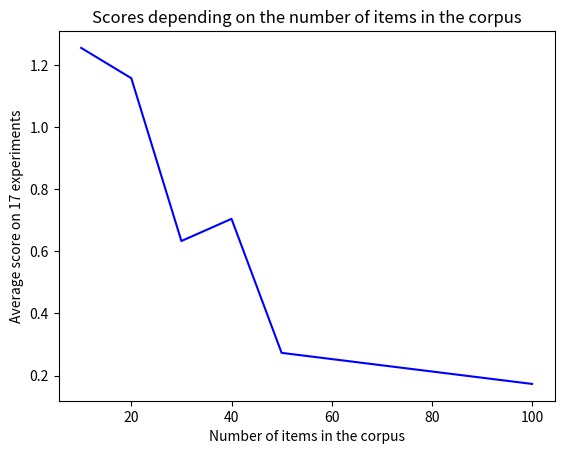

Python code for this plot: (Note: this script raises an exception after producing the figure.)
import matplotlib.pyplot as plt


x = [10, 20, 30, 40, 50, 100]
scores = [1.254901961, 1.157422969, 0.633333333, 0.704682899, 0.273284314, 0.173274971]

plt.plot(x, scores, 'b', color='blue')
plt.xlabel('Number of items in the corpus')
plt.ylabel('Average score on 17 experiments')
plt.title('Scores depending on the number of items in the corpus')
plt.savefig('figures/average_scores_on_item_number.jpg')
plt.show()